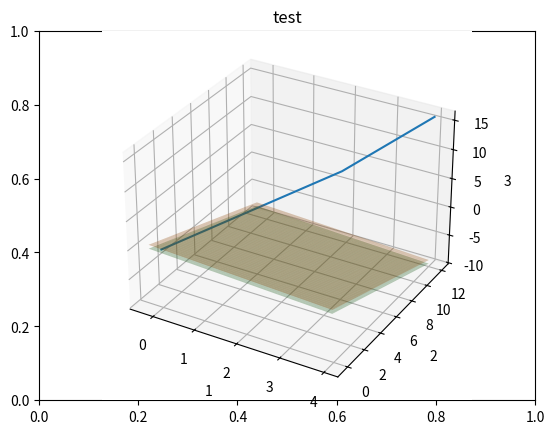

The matplotlib source for this figure: (Note: this script raises an exception after producing the figure.)
import matplotlib.pyplot as plt
import numpy as np
import copy
from mpl_toolkits import mplot3d

def draw_plots2(x,y,x1,y1):
    '''Draw 2 graph on one plot with x and y'''
    plt.rcParams.update({'font.size': 14})  # increase the font size
    plt.xlabel("x")
    plt.ylabel("y")
    plt.plot(x, y,x1,y1)
    plt.grid()
    plt.show()   

def draw_plot(x,y, abcyss, ordinat, title):
    '''Draw plot with x and y'''
    plt.rcParams.update({'font.size': 14})  # increase the font size
    plt.xlabel(abcyss)
    plt.ylabel(ordinat)
    plt.title(title)
    plt.plot(x, y)
    plt.grid()
    plt.show()   

def f(x,y,g):
    g11=[[g]*len(x[0])]*len(x)
    
    return np.array(g11)

def draw_3d_plot(x, y, z, x_label, y_label, z_label, title,g,l1,l2,dots):
    fig = plt.figure()
    plt.title(title)
    ax = plt.axes(projection='3d')
    ax.set_xlabel(x_label)
    ax.set_ylabel(y_label)
    ax.set_zlabel(z_label)
    ax.plot3D(x, y, z,)
    max_x1=max(x)
    min_x1=min(x)
    max_x2=max(y)
    min_x2=min(y)
    max_x3=max(z)
    min_x3=min(z)
    if g[2]!=0:
        X = np.arange(min_x1-0.25, max_x1+0.25, 0.25)
        Y = np.arange(min_x2-0.25, max_x2+0.25, 0.25)
        X, Y, = np.meshgrid(X,Y,)
        Z = (l1-X*g[0]-Y*g[1])/g[2]
        ax.plot_surface(X, Y, Z, rstride=1, cstride=1,
                    alpha =0.3)
        Z = (l2-X*g[0]-Y*g[1])/g[2]    
        ax.plot_surface(X, Y, Z, rstride=1, cstride=1,
                    alpha =0.3)   
    elif g[0] !=0:
        Z = np.arange(min_x3-0.25, max_x3+0.25, 0.25)
        Y = np.arange(min_x2-0.25, max_x2+0.25, 0.25)
        Y, Z = np.meshgrid(Y,Z)
        X= (l1-Y*g[1]-Z*g[2])/g[0]
        ax.plot_surface(X, Y, Z, rstride=1, cstride=1,
                    alpha =0.3)
        X= (l2-Y*g[1]-Z*g[2])/g[0]
        ax.plot_surface(X, Y, Z, rstride=1, cstride=1,
                    alpha =0.3)
    else:
        X = np.arange(min_x1-0.25, max_x1+0.25, 0.25)
        Z = np.arange(min_x3-0.25, max_x3+0.25, 0.25)
        X, Z = np.meshgrid(X,Z)
        Y= (l1-X*g[0]-Z*g[2])/g[1]
        ax.plot_surface(X, Y, Z, rstride=1, cstride=1,
                    alpha =0.3)
        Y= (l2-Y*g[0]-Z*g[2])/g[1]
        ax.plot_surface(X, Y, Z, rstride=1, cstride=1,
                    alpha =0.3)
    # Рисуем две последние точки
    if len(dots)>1:
        last_dot=dots[-1]
        x=last_dot[1]
        y=last_dot[2]
        z=last_dot[3]
        ax.scatter(x,y,zs = z, s=50, color='red')
        text = str(round(x,4)) + ', ' + str(round(y,4)) + ', ' + str(round(z,4))
        ax.text(x, y, z, text, zdir='x',)    
        if len(dots)>2:
            last_dot=dots[-2]
            x=last_dot[1]
            y=last_dot[2]
            z=last_dot[3]
            ax.scatter(x,y,zs = z, s=50, label='True Position',color='red')
            text = str(round(x,4)) + ', ' + str(round(y,4)) + ', ' + str(round(z,4))
            ax.text(x, y, z, text, zdir='x') 
    #X, Y = np.meshgrid([x[0],x[-1]], [z[0],z[-1]])
    #Z = f(X,Y,l1/g[1])
    #ax.plot_surface(X, Z, Y, rstride=1, cstride=1,
    #            alpha =0.3)
    #X, Y = np.meshgrid([y[0],y[-1]], [z[0],z[-1]])
    #Z = f(X,Y,l1/g[0])
    #ax.plot_surface(Z, X, Y, rstride=1, cstride=1,
    #            alpha =0.3)
    #X = np.arange(-5, 5, 0.25)
    #Y = np.arange(-5, 5, 0.25)
    #Z = f(X/g[0],Y/g[1],l2/g[2])
    #print(Y)
    #ax.plot_surface(X, Y, Z, rstride=1, cstride=1,
    #            alpha =0.3)
    #X, Y = np.meshgrid([x[0],x[-1]], [z[0],z[-1]])
    #Z = f(X,Y,l2/g[1])
    #ax.plot_surface(X, Z, Y, rstride=1, cstride=1,
    #            alpha =0.3)
    #X, Y = np.meshgrid([y[0],y[-1]], [z[0],z[-1]])
    #Z = f(X,Y,l2/g[0])
    #ax.plot_surface(Z, X, Y, rstride=1, cstride=1,
    #            alpha =0.3)
    plt.grid()
    plt.show() 

def main():
    '''for test'''
    x=[0,1,2,3,4]
    y=[0,2,4,6,12]
    z=[0,4,8,12,16]
    draw_3d_plot(x,y,z,'1','2','3','test',[1,2,3],1,-1,[[1.3,2,3],[4,5,6]])
    plt.show()

if __name__ == '__main__':
    main()
